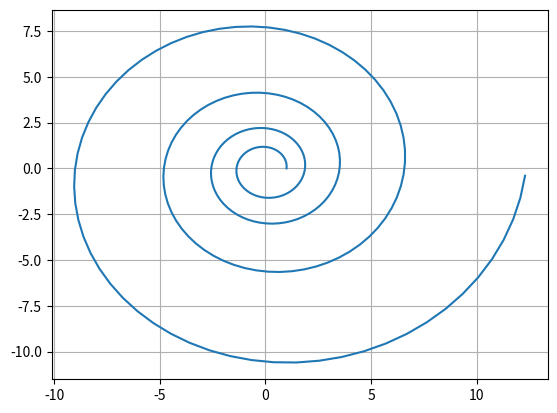

The script that saved this image:
import matplotlib.pyplot as plt 
import numpy as np 

def plot_log():

    f = np.arange(0, np.pi*8, 0.1)
    r = np.e**(0.1*f)

    x = np.cos(f)*r
    y = np.sin(f)*r

    plt.plot(x, y)
    plt.grid( )
    plt.savefig('lab_6_task_4_first.png')

def plot_arch():

    f = np.arange(0, 8*np.pi, 0.1)
    r = 1.2 * f

    x = np.cos(f)*r
    y = np.sin(f)*r

    plt.plot(x, y)
    plt.savefig('lab_6_task_4_second.png')

def plot_rod():

    f = np.arange(0.01, 8*np.pi, 0.1)
    r = 0.2/np.sqrt(f)

    x = np.cos(f)*r
    y = np.sin(f)*r

    plt.plot(x, y)
    plt.savefig('lab_6_task_4_third.png')

def plot_rose():

    f = np.arange(0.01, 8*np.pi, 0.1)
    r = np.sin(5*f)

    x = np.cos(f)*r
    y = np.sin(f)*r

    plt.plot(x, y)
    plt.savefig('lab_6_task_4_forth.png')

plot_log()
#plot_arch()
#plot_rod()
#plot_rose()